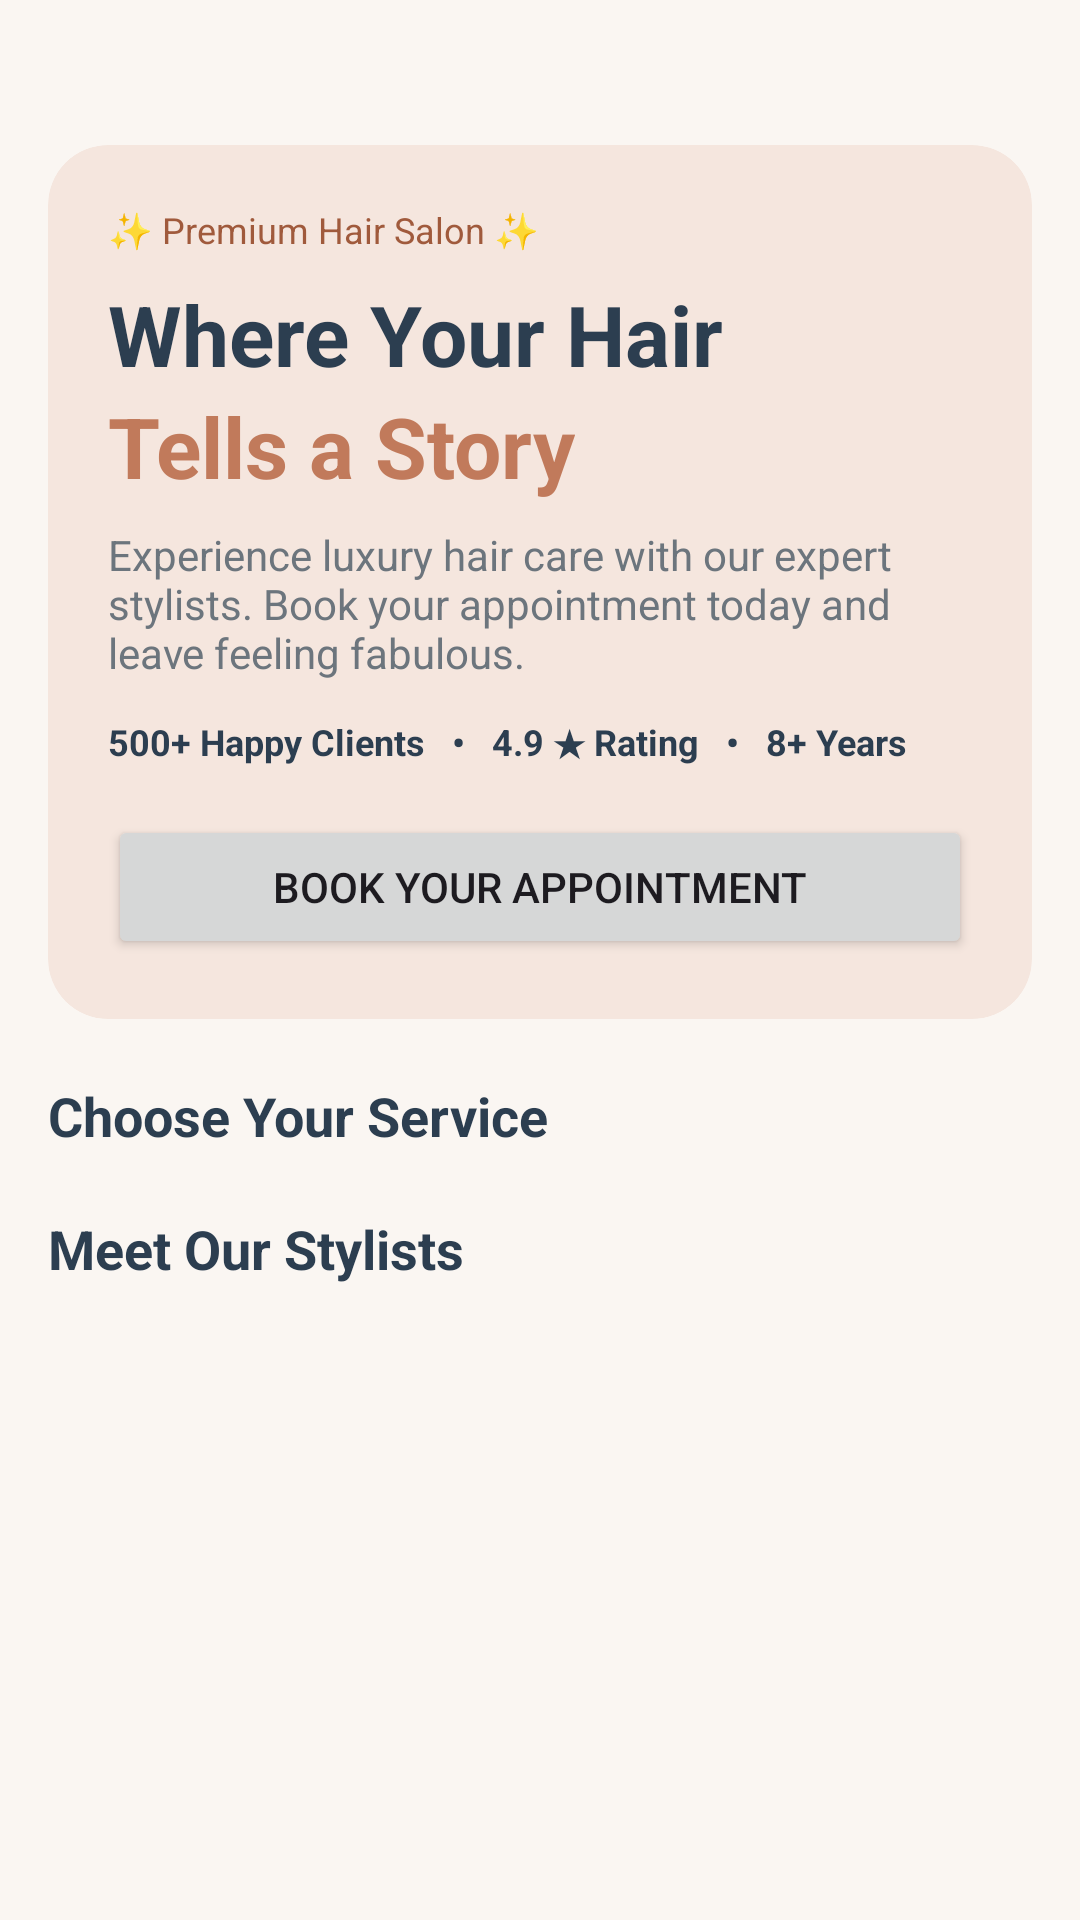

Layout XML and referenced resources for this Android screen:
<!-- AndroidManifest.xml: application theme Theme.Spunky -->
<!-- res/layout/fragment_home.xml -->
<?xml version="1.0" encoding="utf-8"?>
<androidx.core.widget.NestedScrollView xmlns:android="http://schemas.android.com/apk/res/android" xmlns:app="http://schemas.android.com/apk/res-auto"
    android:layout_width="match_parent"
    android:layout_height="match_parent"
    android:background="@color/light">

    <LinearLayout
        android:layout_width="match_parent"
        android:layout_height="wrap_content"
        android:orientation="vertical"
        android:padding="16dp">

        <TextView
            android:id="@+id/greeting"
            android:layout_width="match_parent"
            android:layout_height="wrap_content"
            android:textColor="@color/secondary"
            android:textSize="18sp"
            android:textStyle="bold" />

        <com.google.android.material.card.MaterialCardView
            android:layout_width="match_parent"
            android:layout_height="wrap_content"
            android:layout_marginTop="8dp"
            app:cardBackgroundColor="@color/primary_light"
            app:cardCornerRadius="20dp"
            app:cardElevation="0dp"
            app:strokeWidth="0dp">

            <LinearLayout
                android:layout_width="match_parent"
                android:layout_height="wrap_content"
                android:orientation="vertical"
                android:padding="20dp">

                <TextView
                    android:layout_width="wrap_content"
                    android:layout_height="wrap_content"
                    android:text="✨ Premium Hair Salon ✨"
                    android:textColor="@color/primary_dark"
                    android:textSize="12sp" />

                <TextView
                    android:layout_width="wrap_content"
                    android:layout_height="wrap_content"
                    android:layout_marginTop="8dp"
                    android:text="Where Your Hair"
                    android:textColor="@color/secondary"
                    android:textSize="28sp"
                    android:textStyle="bold" />

                <TextView
                    android:layout_width="wrap_content"
                    android:layout_height="wrap_content"
                    android:text="Tells a Story"
                    android:textColor="@color/primary"
                    android:textSize="28sp"
                    android:textStyle="bold" />

                <TextView
                    android:layout_width="match_parent"
                    android:layout_height="wrap_content"
                    android:layout_marginTop="8dp"
                    android:text="Experience luxury hair care with our expert stylists. Book your appointment today and leave feeling fabulous."
                    android:textColor="@color/gray" />

                <TextView
                    android:layout_width="match_parent"
                    android:layout_height="wrap_content"
                    android:layout_marginTop="12dp"
                    android:text="500+ Happy Clients   •   4.9 ★ Rating   •   8+ Years"
                    android:textColor="@color/secondary"
                    android:textSize="12sp"
                    android:textStyle="bold" />

                <Button
                    android:id="@+id/heroBookButton"
                    android:layout_width="match_parent"
                    android:layout_height="wrap_content"
                    android:layout_marginTop="16dp"
                    android:text="Book Your Appointment" />
            </LinearLayout>
        </com.google.android.material.card.MaterialCardView>

        <TextView
            android:layout_width="match_parent"
            android:layout_height="wrap_content"
            android:layout_marginTop="20dp"
            android:text="Choose Your Service"
            android:textColor="@color/secondary"
            android:textSize="18sp"
            android:textStyle="bold" />

        <androidx.recyclerview.widget.RecyclerView
            android:id="@+id/homeServices"
            android:layout_width="match_parent"
            android:layout_height="wrap_content"
            android:nestedScrollingEnabled="false" />

        <TextView
            android:layout_width="match_parent"
            android:layout_height="wrap_content"
            android:layout_marginTop="20dp"
            android:text="Meet Our Stylists"
            android:textColor="@color/secondary"
            android:textSize="18sp"
            android:textStyle="bold" />

        <androidx.recyclerview.widget.RecyclerView
            android:id="@+id/homeStylists"
            android:layout_width="match_parent"
            android:layout_height="wrap_content"
            android:nestedScrollingEnabled="false" />
    </LinearLayout>
</androidx.core.widget.NestedScrollView>
<!-- resources referenced by this layout -->
<resources>
  <color name="gray">#6C757D</color>
  <color name="light">#FAF6F2</color>
  <color name="primary">#C17A5B</color>
  <color name="primary_dark">#A05A3C</color>
  <color name="primary_light">#F5E6DE</color>
  <color name="secondary">#2C3E50</color>
  <style name="Theme.Spunky" parent="Theme.Material3.Light.NoActionBar">
          <item name="colorPrimary">@color/primary</item>
          <item name="colorOnPrimary">@color/white</item>
          <item name="colorPrimaryContainer">@color/primary_light</item>
          <item name="colorOnPrimaryContainer">@color/primary_dark</item>
          <item name="colorSecondary">@color/secondary</item>
          <item name="colorOnSecondary">@color/white</item>
          <item name="colorSecondaryContainer">@color/primary_light</item>
          <item name="colorOnSecondaryContainer">@color/primary_dark</item>
          <item name="android:colorBackground">@color/light</item>
          <item name="colorSurface">@color/white</item>
          <item name="android:windowBackground">@color/light</item>
      </style>
  <color name="white">#FFFFFF</color>
</resources>
